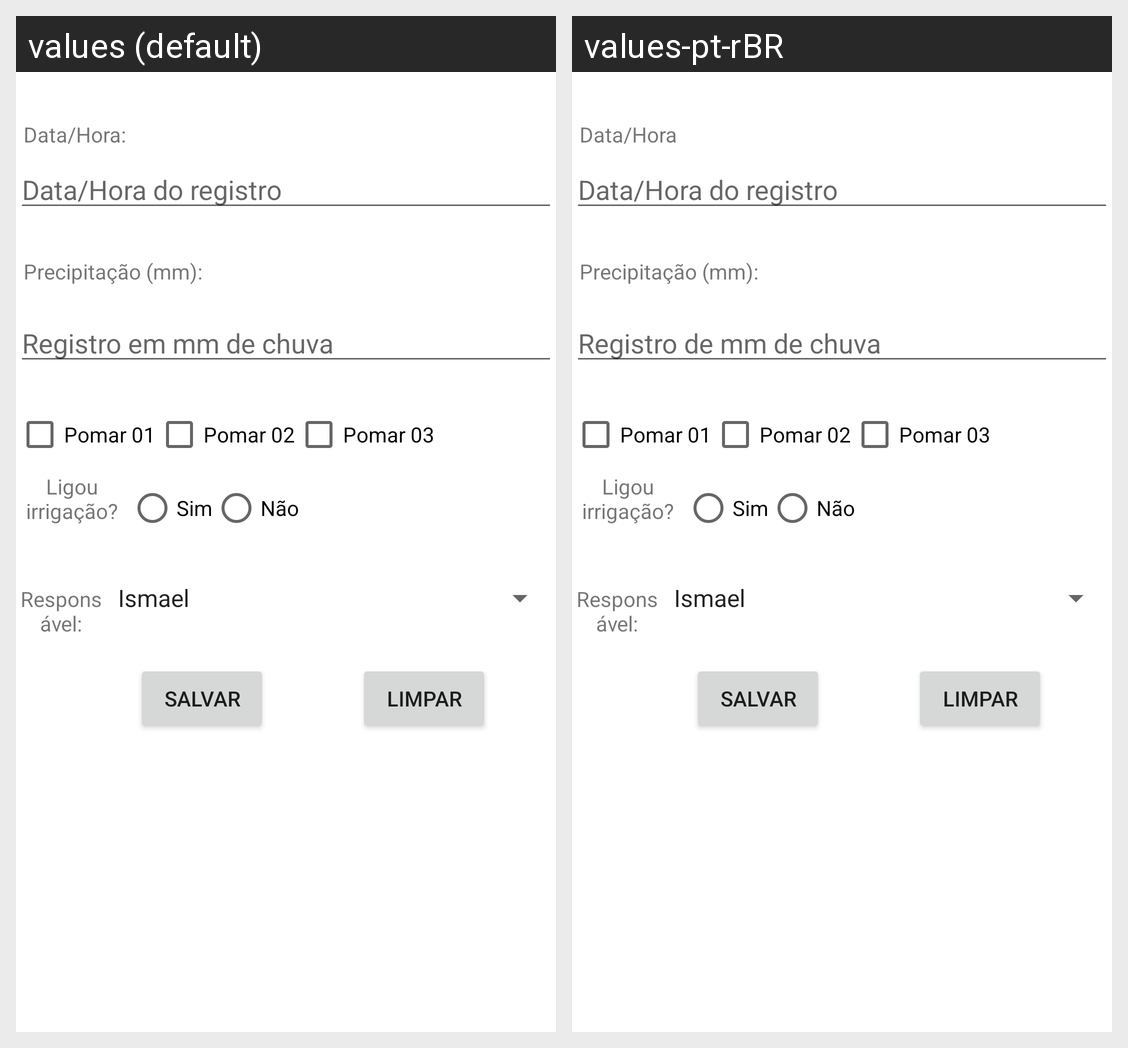

The Android screen above is rendered under two locales of the same app. Produce the string resources it draws, with the default and per-locale values.
Android screen res/layout/activity_main.xml rendered under 2 locales, left to right: values (default), values-pt-rBR. Device: Nexus 5 (rendered at 1080×1920; each locale shown at half size, 540×960, under a caption strip naming it); theme Theme.PluvioApp.
Strings drawn on this screen, with the default value and each locale's value (text and hints the layout hard-codes, and strings that could not be matched under every locale, appear in the picture but are not listed):

pomar001
  values: Pomar 01
  values-pt-rBR: Pomar 01

pomar002
  values: Pomar 02
  values-pt-rBR: Pomar 02

pomar003
  values: Pomar 03
  values-pt-rBR: Pomar 03

data_registro
  values: Data/Hora:
  values-pt-rBR: Data/Hora

data_hora_hint
  values: Data/Hora do registro
  values-pt-rBR: Data/Hora do registro

precipitacao_mm
  values: Precipitação (mm):
  values-pt-rBR: Precipitação (mm):  [not translated; the default value is used]

registro_chuva_mm
  values: Registro em mm de chuva
  values-pt-rBR: Registro de mm de chuva

ligou_irrigacao
  values: Ligou irrigação?
  values-pt-rBR: Ligou irrigação?

opcao_sim
  values: Sim
  values-pt-rBR: Sim  [not translated; the default value is used]

opcao_nao
  values: Não
  values-pt-rBR: Não  [not translated; the default value is used]

responsavel_registro
  values: Responsável:
  values-pt-rBR: Responsável:  [not translated; the default value is used]

salvar_registro
  values: Salvar
  values-pt-rBR: Salvar  [not translated; the default value is used]

limpar_registros
  values: Limpar
  values-pt-rBR: Limpar  [not translated; the default value is used]
